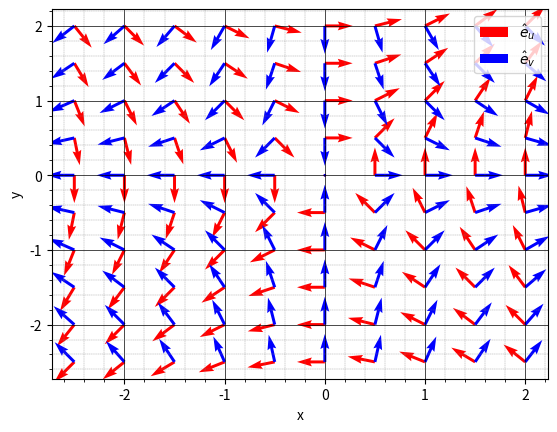

The matplotlib source for this figure: (Note: this script raises an exception after producing the figure.)
from matplotlib import colors
import matplotlib.pyplot as plt
import numpy as np
import matplotlib.ticker as ticker


def draw(
    ax,
    title,
    name,
    function,
    values,
    x_range,
    y_range,
    colors=tuple(colors.TABLEAU_COLORS),
    cmap=None,
):
    X, Y = np.meshgrid(x_range, y_range)

    ax.set_title(title)

    ax.set_xlabel("x")
    ax.set_ylabel("y")

    ax.grid(color="black", linestyle="-", linewidth=0.5, which="major")
    ax.grid(color="grey", linestyle="--", linewidth=0.25, which="minor")

    ax.xaxis.set_major_locator(ticker.MultipleLocator(base=1))
    ax.yaxis.set_major_locator(ticker.MultipleLocator(base=1))
    ax.minorticks_on()

    CS = ax.contour(X, Y, function(X, Y), values, colors=colors, cmap=cmap)

    def fmt(x):
        s = f"{x:.1f}"
        if s.endswith("0"):
            s = f"{x:.0f}"
        return rf"{name}={s}"

    ax.clabel(CS, inline=True, fontsize=10, fmt=fmt)


def q1b():
    x_values = np.arange(-2.5, 2.5, 0.1)
    y_values = np.arange(-2.5, 2.5, 0.1)
    curve_values = np.arange(-5, 6, 0.5)

    _, (a1, a2) = plt.subplots(1, 2, figsize=(18, 9))

    draw(
        a1,
        "U curves",
        "u",
        lambda x, y: x * y,
        curve_values,
        x_values,
        y_values,
    )

    draw(
        a2,
        "V curves",
        "v",
        lambda x, y: x**2 - y**2,
        curve_values,
        x_values,
        y_values,
    )

    plt.savefig("./A1/Q1B.png", transparent=True, dpi=100, bbox_inches="tight")


def q2b():
    x_values = np.arange(-2.5, 2.5, 0.5)
    y_values = np.arange(-2.5, 2.5, 0.5)

    X, Y = np.meshgrid(x_values, y_values)

    f = X * Y
    u = np.gradient(f, axis=1)
    v = np.gradient(f, axis=0)
    mag = np.sqrt(u**2 + v**2)
    mag[mag == 0] = 1
    u = u / mag
    v = v / mag
    plt.quiver(X, Y, u, v, color="r", label=r"$\hat{e}_u$")
    f = X**2 - Y**2
    u = np.gradient(f, axis=1)
    v = np.gradient(f, axis=0)
    mag = np.sqrt(u**2 + v**2)
    mag[mag == 0] = 1
    u = u / mag
    v = v / mag
    plt.quiver(X, Y, u, v, color="b", label=r"$\hat{e}_v$")
    plt.legend()

    plt.xlabel("x")
    plt.ylabel("y")

    plt.grid(color="black", linestyle="-", linewidth=0.5, which="major")
    plt.grid(color="grey", linestyle="--", linewidth=0.25, which="minor")
    plt.minorticks_on()

    plt.savefig("./A1/Q1C.png", transparent=True, dpi=100, bbox_inches="tight")


if __name__ == "__main__":
    q2b()
